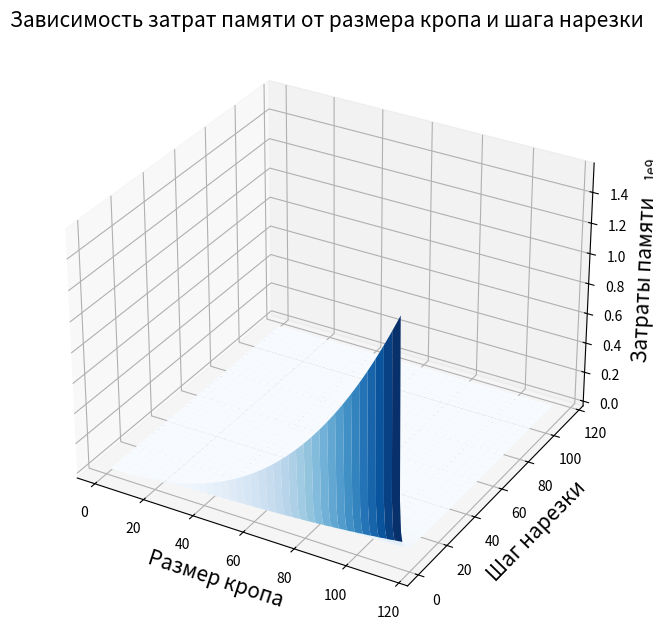

Here is the Python script that generated this plot:
import matplotlib.pyplot as plt
import numpy as np

from matplotlib import cm

IMAGE_SHAPE = (115,400,64)
ITEM_SIZE = 4 # bytes

def calc_mem_usage(input_image_shape, crop_size_arr, crop_step_arr, item_size):
    Z = np.zeros(crop_step_arr.shape)
    for i in range(Z.shape[0]):
        for j in range(Z.shape[1]):
            # расширение по всем сторонам
            #print(f'Crop size: {crop_size_arr[i,j]}, Crop step: {crop_step_arr[i,j]}')
            #print(f'Orig image size: {input_image_shape[0]}*{input_image_shape[1]}')
            rows_count = input_image_shape[0] + (crop_size_arr[i,j]-1)*2
            cols_count = input_image_shape[1] + (crop_size_arr[i,j]-1)*2
            #print(f'1 extended image size: {rows_count}*{cols_count}')
            
            # расширение для целого деления на кропы
            new_rows = crop_step_arr[i,j] - ((rows_count - crop_size_arr[i,j]) % crop_step_arr[i,j])
            new_cols = crop_step_arr[i,j] - ((cols_count - crop_size_arr[i,j]) % crop_step_arr[i,j])
            if new_rows != crop_step_arr[i,j]:
                rows_count += new_rows
            if new_cols != crop_step_arr[i,j]:
                 cols_count += new_cols
            #print(f'2 extended image size: {rows_count}*{cols_count}')
            
            # расчет кол-ва кропов
            crops_per_x_axis = len(np.zeros((rows_count-(crop_size_arr[i,j]-1)))[::crop_step_arr[i,j]])
            crops_per_y_axis = len(np.zeros((cols_count-(crop_size_arr[i,j]-1)))[::crop_step_arr[i,j]])
            crops_count = crops_per_x_axis * crops_per_y_axis
            
            # расчет кол-ва занимаемой памяти
            mem_usage = crops_count * crop_size_arr[i,j]**2 #* input_image_shape[2] * item_size
            #print(f'Crops count {crops_count}')
            #print(np.zeros((rows_count,cols_count)),end='\n\n')
            Z[i,j] = mem_usage
            
    return Z

crop_size_array = np.arange(1, IMAGE_SHAPE[0]+1, 1, dtype='int')
crop_step_array = np.arange(1, IMAGE_SHAPE[0]+1, 1, dtype='int') 
crop_size_array, crop_step_array = np.meshgrid(crop_size_array, crop_step_array)

mem_usage_array = calc_mem_usage(IMAGE_SHAPE, crop_size_array, crop_step_array, ITEM_SIZE)

plt.style.use('_mpl-gallery')

# Plot the surface
fig, ax = plt.subplots(subplot_kw={"projection": "3d"})

fig.set_figwidth(18)
fig.set_figheight(6)

ax.plot_surface(crop_size_array,
                crop_step_array,
                mem_usage_array, vmin = mem_usage_array.min() * 2, cmap=cm.Blues)

ax.set_xlabel('Размер кропа', fontsize=15) 
ax.set_ylabel('Шаг нарезки', fontsize=15) 
ax.set_zlabel('Затраты памяти', fontsize=15) 
ax.set_title(f'Зависимость затрат памяти от размера кропа и шага нарезки', fontsize=15) 

plt.show()
